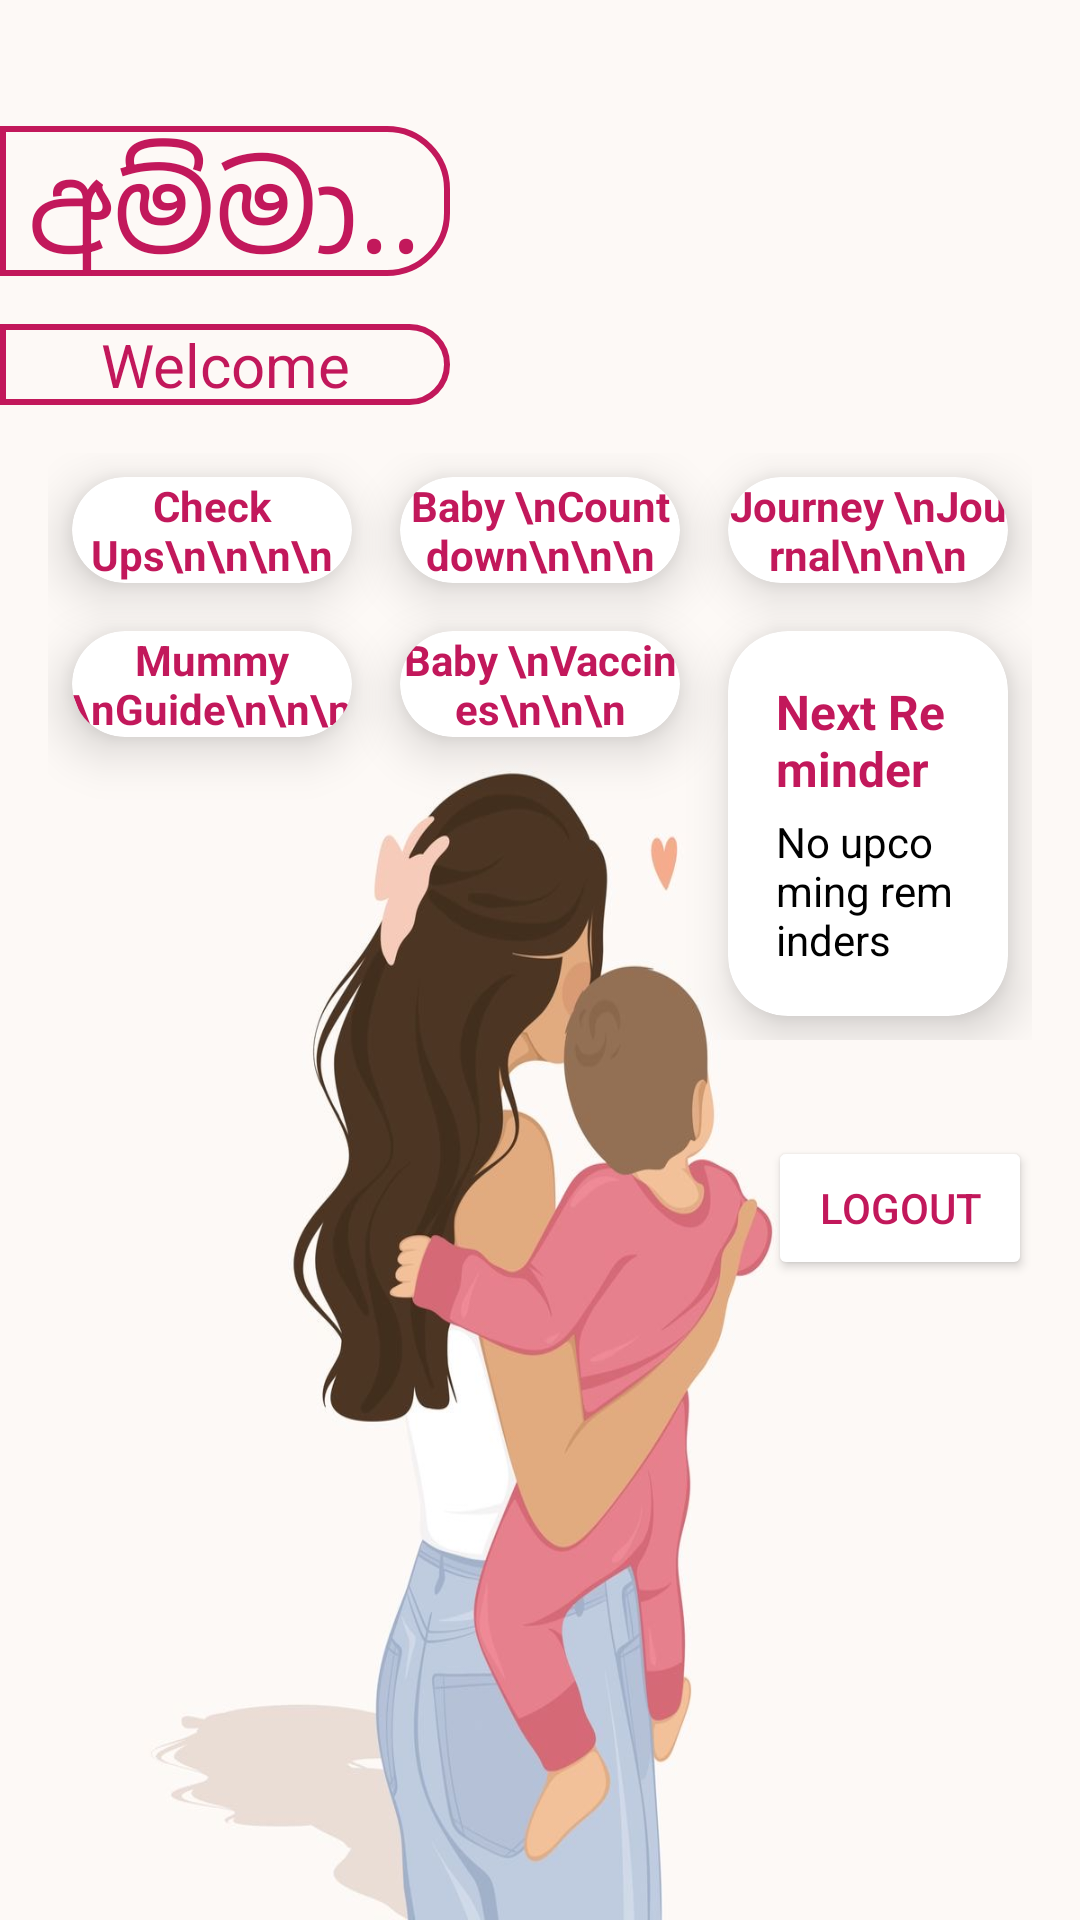

Android layout source for this screen:
<!-- AndroidManifest.xml: application theme Theme.Amma_a -->
<!-- res/layout/activity_grid_view.xml -->
<?xml version="1.0" encoding="utf-8"?>
<LinearLayout
    xmlns:android="http://schemas.android.com/apk/res/android"
    xmlns:app="http://schemas.android.com/apk/res-auto"
    xmlns:tools="http://schemas.android.com/tools"
    android:id="@+id/main"
    android:layout_width="match_parent"
    android:layout_height="match_parent"
    android:orientation="vertical"
    android:background="@drawable/pagebkg8"
    tools:context=".grid_view">

    
    <TextView
        android:id="@+id/title1"
        android:layout_width="150dp"
        android:layout_height="50dp"
        android:text="අම්මා.."
        android:textColor="@color/dark_pink"
        android:textSize="40sp"
        android:background="@drawable/lavender_border"
        android:gravity="center"
        android:layout_marginTop="42dp"/>

    
    <TextView
        android:id="@+id/title2"
        android:layout_width="150dp"
        android:layout_height="wrap_content"
        android:text="Welcome"
        android:textColor="@color/dark_pink"
        android:textSize="20sp"
        android:background="@drawable/lavender_border"
        android:gravity="center"
        android:layout_marginTop="16dp"/>

    
    <GridLayout
        android:id="@+id/gridLayout"
        android:layout_width="match_parent"
        android:layout_height="wrap_content"
        android:rowCount="2"
        android:columnCount="3"
        android:layout_margin="16dp">

        
        <androidx.cardview.widget.CardView
            android:id="@+id/appointment"
            android:layout_width="0dp"
            android:layout_height="wrap_content"
            android:layout_columnWeight="1"
            android:layout_margin="8dp"
            app:cardCornerRadius="20dp"
            app:cardElevation="10dp">

            <LinearLayout
                android:layout_width="match_parent"
                android:layout_height="wrap_content"
                android:orientation="vertical"
                android:gravity="center">

                <TextView
                    android:layout_width="wrap_content"
                    android:layout_height="wrap_content"
                    android:text="Check Ups\n\n\n\n"
                    android:textColor="@color/dark_pink"
                    android:textStyle="bold"
                    android:gravity="center"/>
            </LinearLayout>
        </androidx.cardview.widget.CardView>

        
        <androidx.cardview.widget.CardView
            android:id="@+id/countdown"
            android:layout_width="0dp"
            android:layout_height="wrap_content"
            android:layout_columnWeight="1"
            android:layout_margin="8dp"
            app:cardCornerRadius="20dp"
            app:cardElevation="10dp">

            <LinearLayout
                android:layout_width="match_parent"
                android:layout_height="wrap_content"
                android:orientation="vertical"
                android:gravity="center">

                <TextView
                    android:layout_width="wrap_content"
                    android:layout_height="wrap_content"
                    android:text="Baby \nCountdown\n\n\n"
                    android:textColor="@color/dark_pink"
                    android:textStyle="bold"
                    android:gravity="center"/>
            </LinearLayout>
        </androidx.cardview.widget.CardView>

        
        <androidx.cardview.widget.CardView
            android:id="@+id/record"
            android:layout_width="0dp"
            android:layout_height="wrap_content"
            android:layout_columnWeight="1"
            android:layout_margin="8dp"
            app:cardCornerRadius="20dp"
            app:cardElevation="10dp">

            <LinearLayout
                android:layout_width="match_parent"
                android:layout_height="wrap_content"
                android:orientation="vertical"
                android:gravity="center">

                <TextView
                    android:layout_width="wrap_content"
                    android:layout_height="wrap_content"
                    android:text="Journey \nJournal\n\n\n"
                    android:textColor="@color/dark_pink"
                    android:textStyle="bold"
                    android:gravity="center"/>
            </LinearLayout>
        </androidx.cardview.widget.CardView>

        
        <androidx.cardview.widget.CardView
            android:id="@+id/info"
            android:layout_width="0dp"
            android:layout_height="wrap_content"
            android:layout_columnWeight="1"
            android:layout_margin="8dp"
            app:cardCornerRadius="20dp"
            app:cardElevation="10dp">

            <LinearLayout
                android:layout_width="match_parent"
                android:layout_height="wrap_content"
                android:orientation="vertical"
                android:gravity="center">

                <TextView
                    android:layout_width="wrap_content"
                    android:layout_height="wrap_content"
                    android:text="Mummy \nGuide\n\n\n"
                    android:textColor="@color/dark_pink"
                    android:textStyle="bold"
                    android:gravity="center"/>
            </LinearLayout>
        </androidx.cardview.widget.CardView>

        
        <androidx.cardview.widget.CardView
            android:id="@+id/vaccine"
            android:layout_width="0dp"
            android:layout_height="wrap_content"
            android:layout_columnWeight="1"
            android:layout_margin="8dp"
            app:cardCornerRadius="20dp"
            app:cardElevation="10dp">

            <LinearLayout
                android:layout_width="match_parent"
                android:layout_height="wrap_content"
                android:orientation="vertical"
                android:gravity="center">

                <TextView
                    android:layout_width="wrap_content"
                    android:layout_height="wrap_content"
                    android:text="Baby \nVaccines\n\n\n"
                    android:textColor="@color/dark_pink"
                    android:textStyle="bold"
                    android:gravity="center"/>
            </LinearLayout>
        </androidx.cardview.widget.CardView>

        
        <androidx.cardview.widget.CardView
            android:id="@+id/notifications"
            android:layout_width="0dp"
            android:layout_height="wrap_content"
            android:layout_columnWeight="1"
            android:layout_margin="8dp"
            app:cardCornerRadius="20dp"
            app:cardElevation="10dp">

            <LinearLayout
                android:layout_width="match_parent"
                android:layout_height="wrap_content"
                android:orientation="vertical"
                android:padding="16dp">

                <TextView
                    android:id="@+id/tvNotificationTitle"
                    android:layout_width="wrap_content"
                    android:layout_height="wrap_content"
                    android:text="Next Reminder"
                    android:textColor="@color/dark_pink"
                    android:textStyle="bold"
                    android:textSize="16sp"/>

                <TextView
                    android:id="@+id/tvNotificationMessage"
                    android:layout_width="wrap_content"
                    android:layout_height="wrap_content"
                    android:text="No upcoming reminders"
                    android:textColor="@color/black"
                    android:textSize="14sp"
                    android:layout_marginTop="4dp"/>
            </LinearLayout>
        </androidx.cardview.widget.CardView>

    </GridLayout>

    
    <Button
        android:id="@+id/logout_button"
        android:layout_width="wrap_content"
        android:layout_height="wrap_content"
        android:text="Logout"
        android:layout_margin="16dp"
        android:layout_gravity="end"
        android:backgroundTint="@color/white"
        android:textColor="@color/dark_pink" />

</LinearLayout>
<!-- resources referenced by this layout -->
<resources>
  <color name="black">#FF000000</color>
  <color name="dark_pink">#C2185B</color>
  <color name="white">#FFFFFFFF</color>
  <!-- drawable lavender_border (drawable) -->
  <?xml version="1.0" encoding="utf-8"?>
  <shape xmlns:android="http://schemas.android.com/apk/res/android"
      android:shape="rectangle">
  
      
      <stroke
          android:color="@color/dark_pink"
          android:width="2dp"/>
  
      <corners
          android:topRightRadius="20dp"
          android:bottomRightRadius="20dp"/>
  
  </shape>
  <!-- drawable pagebkg8: jpg bitmap (drawable, 82025 bytes) -->
  <style name="Theme.Amma_a" parent="Base.Theme.Amma_a" />
  <style name="Base.Theme.Amma_a" parent="Theme.Material3.DayNight.NoActionBar">
          <item name="colorPrimary">@color/purple_500</item>
          <item name="colorPrimaryVariant">@color/lavender</item>
          <item name="colorOnPrimary">@color/white</item>
  
          <item name="colorSecondary">@color/teal_200</item>
          <item name="colorSecondaryVariant">@color/teal_700</item>
          <item name="colorOnSecondary">@color/black</item>
  
          <item name="android:statusBarColor">?attr/colorPrimaryVariant</item>"
      </style>
  <color name="purple_500">#FF6200EE</color>
  <color name="lavender">#8692f7</color>
  <color name="teal_200">#FFB2DFDB</color>
  <color name="teal_700">#FF03DAC5</color>
</resources>
